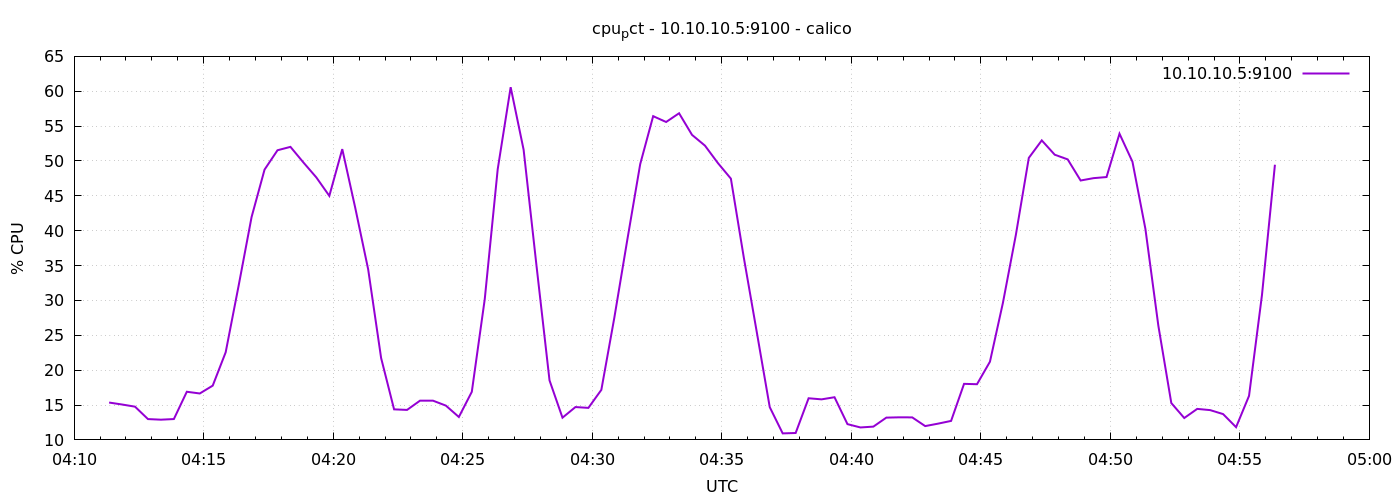

Source data for this figure (header and first rows):
1778559081	15.357142857142868
1778559111	15.08
1778559141	14.77
1778559171	12.99
1778559201	12.9
1778559231	12.99
1778559261	16.9
1778559291	16.66
1778559321	17.79
1778559351	22.57
1778559381	32.12
1778559411	41.97
1778559441	48.76
1778559471	51.54
1778559501	52.02
1778559531	49.79
1778559561	47.64
1778559591	45
1778559621	51.7
1778559651	43.3
1778559681	34.45
1778559711	21.73
1778559741	14.38
1778559771	14.3
1778559801	15.62
1778559831	15.63
1778559861	14.91
1778559891	13.29
1778559921	16.9
1778559951	30.19
1778559981	48.82
1778560011	60.58
1778560041	51.6
1778560071	34.89
1778560101	18.53
1778560131	13.19
1778560161	14.71
1778560191	14.59
1778560221	17.18
1778560251	27.5
1778560281	38.65
1778560311	49.55
1778560341	56.42
1778560371	55.59
1778560401	56.84
1778560431	53.74
1778560461	52.2
1778560491	49.7
1778560521	47.47
1778560551	36.13
1778560581	25.45
1778560611	14.7
1778560641	10.93
1778560671	10.99
1778560701	15.97
1778560731	15.81
1778560761	16.12
1778560791	12.26
1778560821	11.79
1778560851	11.9
1778560881	13.19
... 30 more rows
